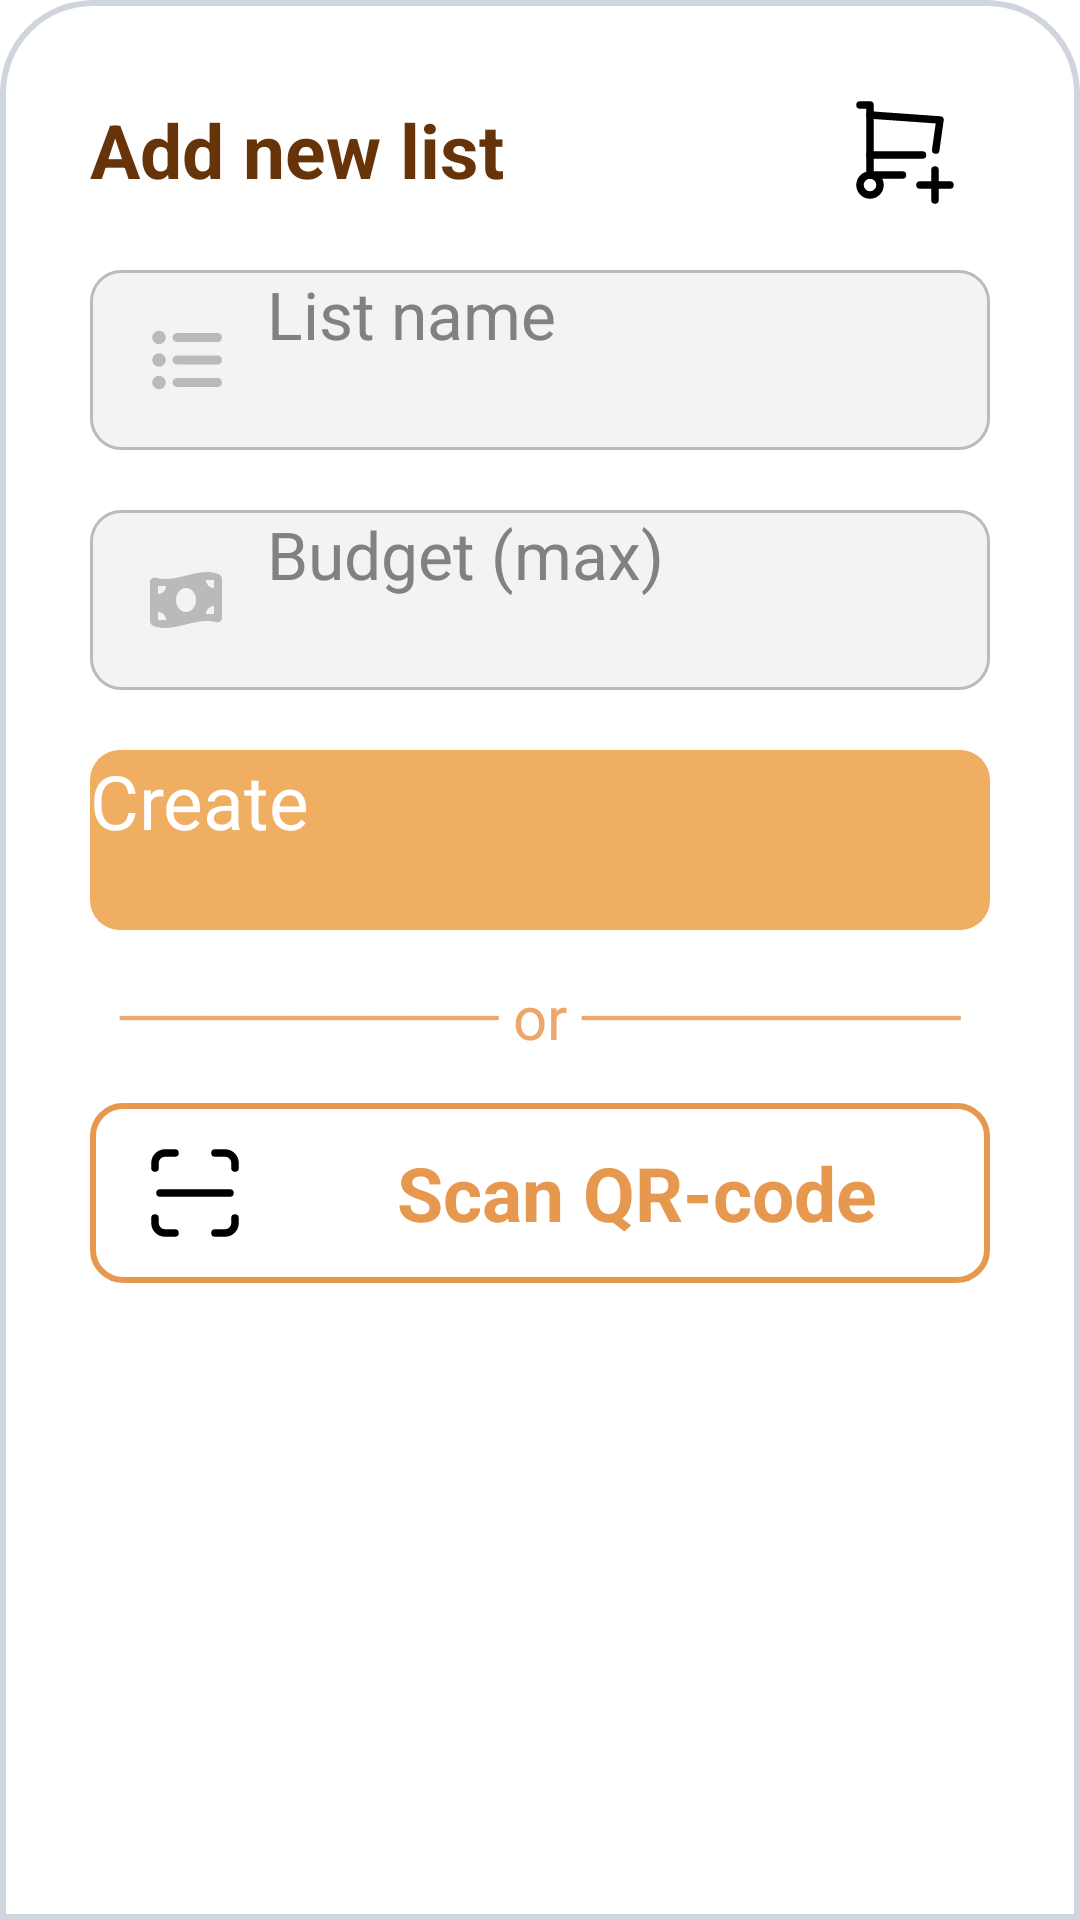

Reconstruct the res/layout file that produces this screen, plus the resources it refers to.
<!-- AndroidManifest.xml: application theme Theme.Shopnstock -->
<!-- res/layout/bottom_dialog_create_list.xml -->
<?xml version="1.0" encoding="utf-8"?>
<LinearLayout xmlns:android="http://schemas.android.com/apk/res/android"
    xmlns:tools="http://schemas.android.com/tools"
    android:layout_width="match_parent"
    android:layout_height="match_parent"
    xmlns:app="http://schemas.android.com/apk/res-auto"
    android:layout_gravity="center"
    android:orientation="vertical"
    android:padding="30dp"
    android:backgroundDimEnabled="true"
    android:background="@drawable/custom_bottom_sheet">

    <LinearLayout
        android:id="@+id/rename_list_header_layout"
        android:layout_width="match_parent"
        android:layout_height="wrap_content"
        android:paddingEnd="10dp"
        android:gravity="center_vertical"
        android:orientation="horizontal"
        >

        <TextView
            android:id="@+id/rename_list_header"
            android:layout_width="0dp"
            android:layout_height="match_parent"
            android:layout_weight="1"
            android:gravity="center_vertical"
            android:text="@string/create_new_list"
            android:textStyle="bold"
            android:textSize="25sp"
            android:textColor="@color/font"
            />

        <ImageView
            android:layout_width="40dp"
            android:layout_height="40dp"
            android:src="@drawable/ic_cart_plus_thin"
            />


    </LinearLayout>


    <EditText
        android:id="@+id/create_list_name_input"
        android:layout_width="match_parent"
        android:layout_height="60dp"
        android:layout_marginTop="20dp"
        android:background="@drawable/custom_input_dark"
        android:hint="@string/create_new_list_hint"
        android:textSize="22sp"
        android:textColorHint="@color/input_hint"
        android:paddingLeft="20dp"
        android:paddingRight="20dp"
        android:inputType="text"
        android:drawableStart="@drawable/ic_list"
        android:drawablePadding="15dp"
        android:drawableTint="@color/input_dark_stroke"
        />

    <EditText
        android:id="@+id/create_list_budget_input"
        android:layout_width="match_parent"
        android:layout_height="60dp"
        android:layout_marginTop="20dp"
        android:background="@drawable/custom_input_dark"
        android:hint="@string/create_new_list_budget_hint"
        android:textSize="22sp"
        android:textColorHint="@color/input_hint"
        android:paddingLeft="20dp"
        android:paddingRight="20dp"
        android:inputType="numberDecimal"
        android:drawableStart="@drawable/custom_money_icon"
        android:drawablePadding="15dp"
        android:drawableTint="@color/input_dark_stroke"
        />

    <Button
        android:id="@+id/create_list_button"
        android:layout_width="match_parent"
        android:layout_height="60dp"
        android:layout_marginTop="20dp"
        android:text="@string/create_new_list_create_button"
        android:textSize="25sp"
        android:textColor="@color/white"
        android:textAllCaps="false"
        android:background="@drawable/custom_button"
        />

    <TextView
        android:layout_width="match_parent"
        android:layout_height="wrap_content"
        android:layout_marginTop="15dp"
        android:gravity="center"
        android:text="@string/or_line"
        android:textColor="@color/font_subheader"
        android:textSize="20sp"
        />

    <LinearLayout
        android:id="@+id/scan_list_button"
        android:orientation="horizontal"
        android:layout_width="match_parent"
        android:layout_height="60dp"
        android:layout_marginTop="15dp"
        android:background="@drawable/custom_button_transparent"
        >

        <ImageView
            android:layout_width="60dp"
            android:layout_height="60dp"
            android:layout_marginStart="5dp"
            android:padding="10dp"
            android:src="@drawable/ic_scan"
            app:tint="@color/app_base_dark"
            />

        <TextView
            android:layout_width="match_parent"
            android:layout_height="match_parent"
            android:text="@string/create_list_scan_qr_code"
            android:textStyle="bold"
            android:textSize="25sp"
            android:textColor="@color/app_base_dark"
            android:gravity="center"
            />

    </LinearLayout>

</LinearLayout>
<!-- resources referenced by this layout -->
<resources>
  <color name="app_base_dark">#e6994e</color>
  <color name="font">#FF673308</color>
  <color name="font_subheader">#EDA66B</color>
  <color name="input_dark_stroke">#BABABA</color>
  <color name="input_hint">#818181</color>
  <color name="white">#FFFFFFFF</color>
  <!-- drawable custom_bottom_sheet (drawable) -->
  <?xml version="1.0" encoding="utf-8"?>
  <shape xmlns:android="http://schemas.android.com/apk/res/android">
      <solid android:color="@color/white"/>
      <stroke android:color="@color/input_stoke" android:width="2dp"/>
      <corners android:topLeftRadius="30dp" android:topRightRadius="30dp"/>
  </shape>
  <!-- drawable custom_button (drawable) -->
  <?xml version="1.0" encoding="utf-8"?>
  <selector xmlns:android="http://schemas.android.com/apk/res/android">
      <item android:state_enabled="true">
          <shape android:shape="rectangle">
              <solid android:color="@color/app_base"/>
              <corners android:radius="10dp"/>
          </shape>
      </item>
      <item android:state_enabled="false">
          <shape android:shape="rectangle">
              <solid android:color="#E8CDAC"/>
              <corners android:radius="10dp"/>
          </shape>
      </item>
  </selector>
  <!-- drawable custom_button_transparent (drawable) -->
  <?xml version="1.0" encoding="utf-8"?>
  <shape xmlns:android="http://schemas.android.com/apk/res/android" android:shape="rectangle">
      <stroke android:color="@color/app_base_dark" android:width="2dp"/>
      <corners android:radius="10dp"/>
  </shape>
  <!-- drawable custom_money_icon (drawable) -->
  <?xml version="1.0" encoding="utf-8"?>
  <selector xmlns:android="http://schemas.android.com/apk/res/android">
      <item android:state_focused="true" android:drawable="@drawable/ic_money_bill_wave_focused"/>
      <item android:state_focused="false" android:drawable="@drawable/ic_money_bill_wave"/>
  </selector>
  <!-- drawable ic_list (drawable) -->
  <vector android:height="24dp" android:viewportHeight="512"
      android:viewportWidth="512" android:width="24dp" xmlns:android="http://schemas.android.com/apk/res/android">
      <path android:fillColor="#FF000000" android:pathData="M64,144a48,48 0,1 0,0 -96,48 48,0 1,0 0,96zM192,64c-17.7,0 -32,14.3 -32,32s14.3,32 32,32L480,128c17.7,0 32,-14.3 32,-32s-14.3,-32 -32,-32L192,64zM192,224c-17.7,0 -32,14.3 -32,32s14.3,32 32,32L480,288c17.7,0 32,-14.3 32,-32s-14.3,-32 -32,-32L192,224zM192,384c-17.7,0 -32,14.3 -32,32s14.3,32 32,32L480,448c17.7,0 32,-14.3 32,-32s-14.3,-32 -32,-32L192,384zM64,464a48,48 0,1 0,0 -96,48 48,0 1,0 0,96zM112,256a48,48 0,1 0,-96 0,48 48,0 1,0 96,0z"/>
  </vector>
  <string name="create_list_scan_qr_code">Scan QR-code</string>
  <string name="create_new_list">Add new list</string>
  <string name="create_new_list_budget_hint">Budget (max)</string>
  <string name="create_new_list_create_button">Create</string>
  <string name="create_new_list_hint">List name</string>
  <string name="or_line">───────── or ─────────</string>
  <style name="Theme.Shopnstock" parent="Base.Theme.Shopnstock" />
  <color name="input_stoke">#D0D5DD</color>
  <color name="app_base">#f0ae62</color>
  <color name="input_dark">#F3F3F3</color>
  <style name="Base.Theme.Shopnstock" parent="Theme.AppCompat.Light.NoActionBar">
          
          <item name="colorPrimary">@color/white</item>
          <item name="android:statusBarColor">@color/app_base_dark</item>
      </style>
</resources>
